Labelled photos from "Final", an image-classification folder in Ren-GT/Final. The possible labels are: corn cercospora leaf spot, corn northern leaf blight, pepper bacterial spot, potato early blight, potato late blight, potato healthy.

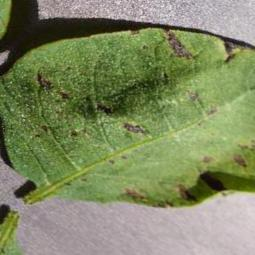
Label: potato early blight

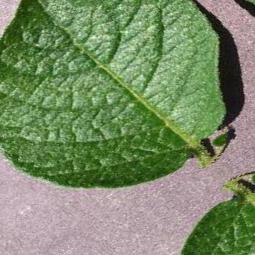
Label: potato healthy

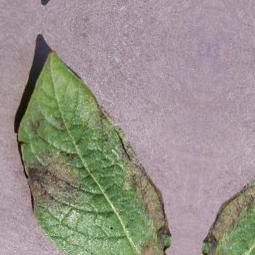
Label: potato late blight

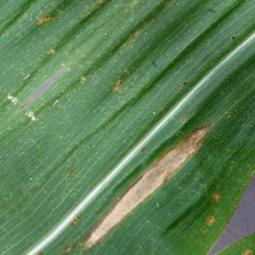
Label: corn northern leaf blight

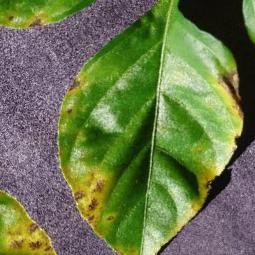
Label: pepper bacterial spot

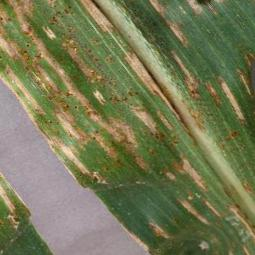
Label: corn cercospora leaf spot
